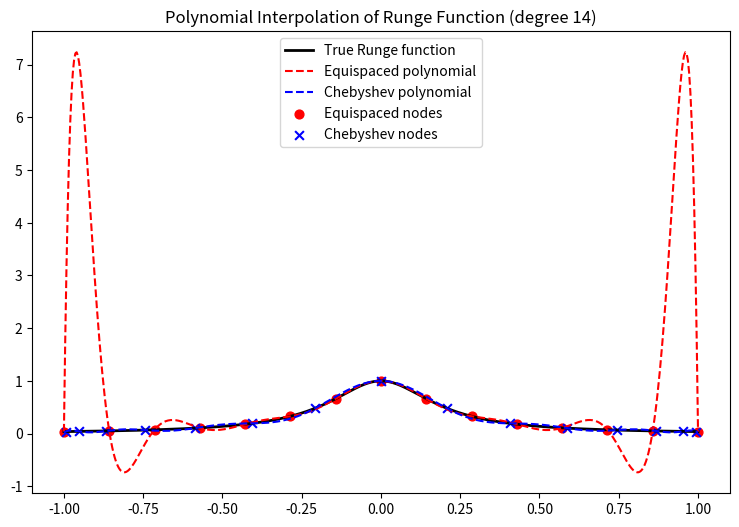

The script that saved this image:
import numpy as np
import matplotlib.pyplot as plt

# --- Define Runge function ---
def runge(x):
    return 1.0 / (1 + 25 * x**2)

# --- Settings ---
N_nodes = 15   # number of interpolation nodes (degree = N_nodes-1)
x_plot = np.linspace(-1, 1, 500)
y_true = runge(x_plot)

# --- 1. Equispaced nodes interpolation ---
x_eq = np.linspace(-1, 1, N_nodes)
y_eq = runge(x_eq)
coeff_eq = np.polyfit(x_eq, y_eq, N_nodes-1)
y_eq_poly = np.polyval(coeff_eq, x_plot)

# --- 2. Chebyshev nodes interpolation ---
k = np.arange(1, N_nodes+1)
x_cheb = np.cos((2*k-1)/(2*N_nodes) * np.pi)  # Chebyshev nodes in [-1,1]
y_cheb = runge(x_cheb)
coeff_cheb = np.polyfit(x_cheb, y_cheb, N_nodes-1)
y_cheb_poly = np.polyval(coeff_cheb, x_plot)

# --- Compute errors ---
def compute_errors(y_true, y_pred):
    mse = np.mean((y_true - y_pred)**2)
    max_err = np.max(np.abs(y_true - y_pred))
    return mse, max_err

mse_eq, max_eq = compute_errors(y_true, y_eq_poly)
mse_cheb, max_cheb = compute_errors(y_true, y_cheb_poly)

print("Equispaced Polynomial Approximation:")
print(f"  MSE = {mse_eq:.6e}, Max Error = {max_eq:.6e}")
print("Chebyshev Polynomial Approximation:")
print(f"  MSE = {mse_cheb:.6e}, Max Error = {max_cheb:.6e}")

# --- Plot results ---
plt.figure(figsize=(9,6))
plt.plot(x_plot, y_true, 'k', linewidth=2, label="True Runge function")
plt.plot(x_plot, y_eq_poly, 'r--', label="Equispaced polynomial")
plt.plot(x_plot, y_cheb_poly, 'b--', label="Chebyshev polynomial")
plt.scatter(x_eq, y_eq, color='red', s=40, marker='o', label="Equispaced nodes")
plt.scatter(x_cheb, y_cheb, color='blue', s=40, marker='x', label="Chebyshev nodes")
plt.legend()
plt.title(f"Polynomial Interpolation of Runge Function (degree {N_nodes-1})")
plt.show()